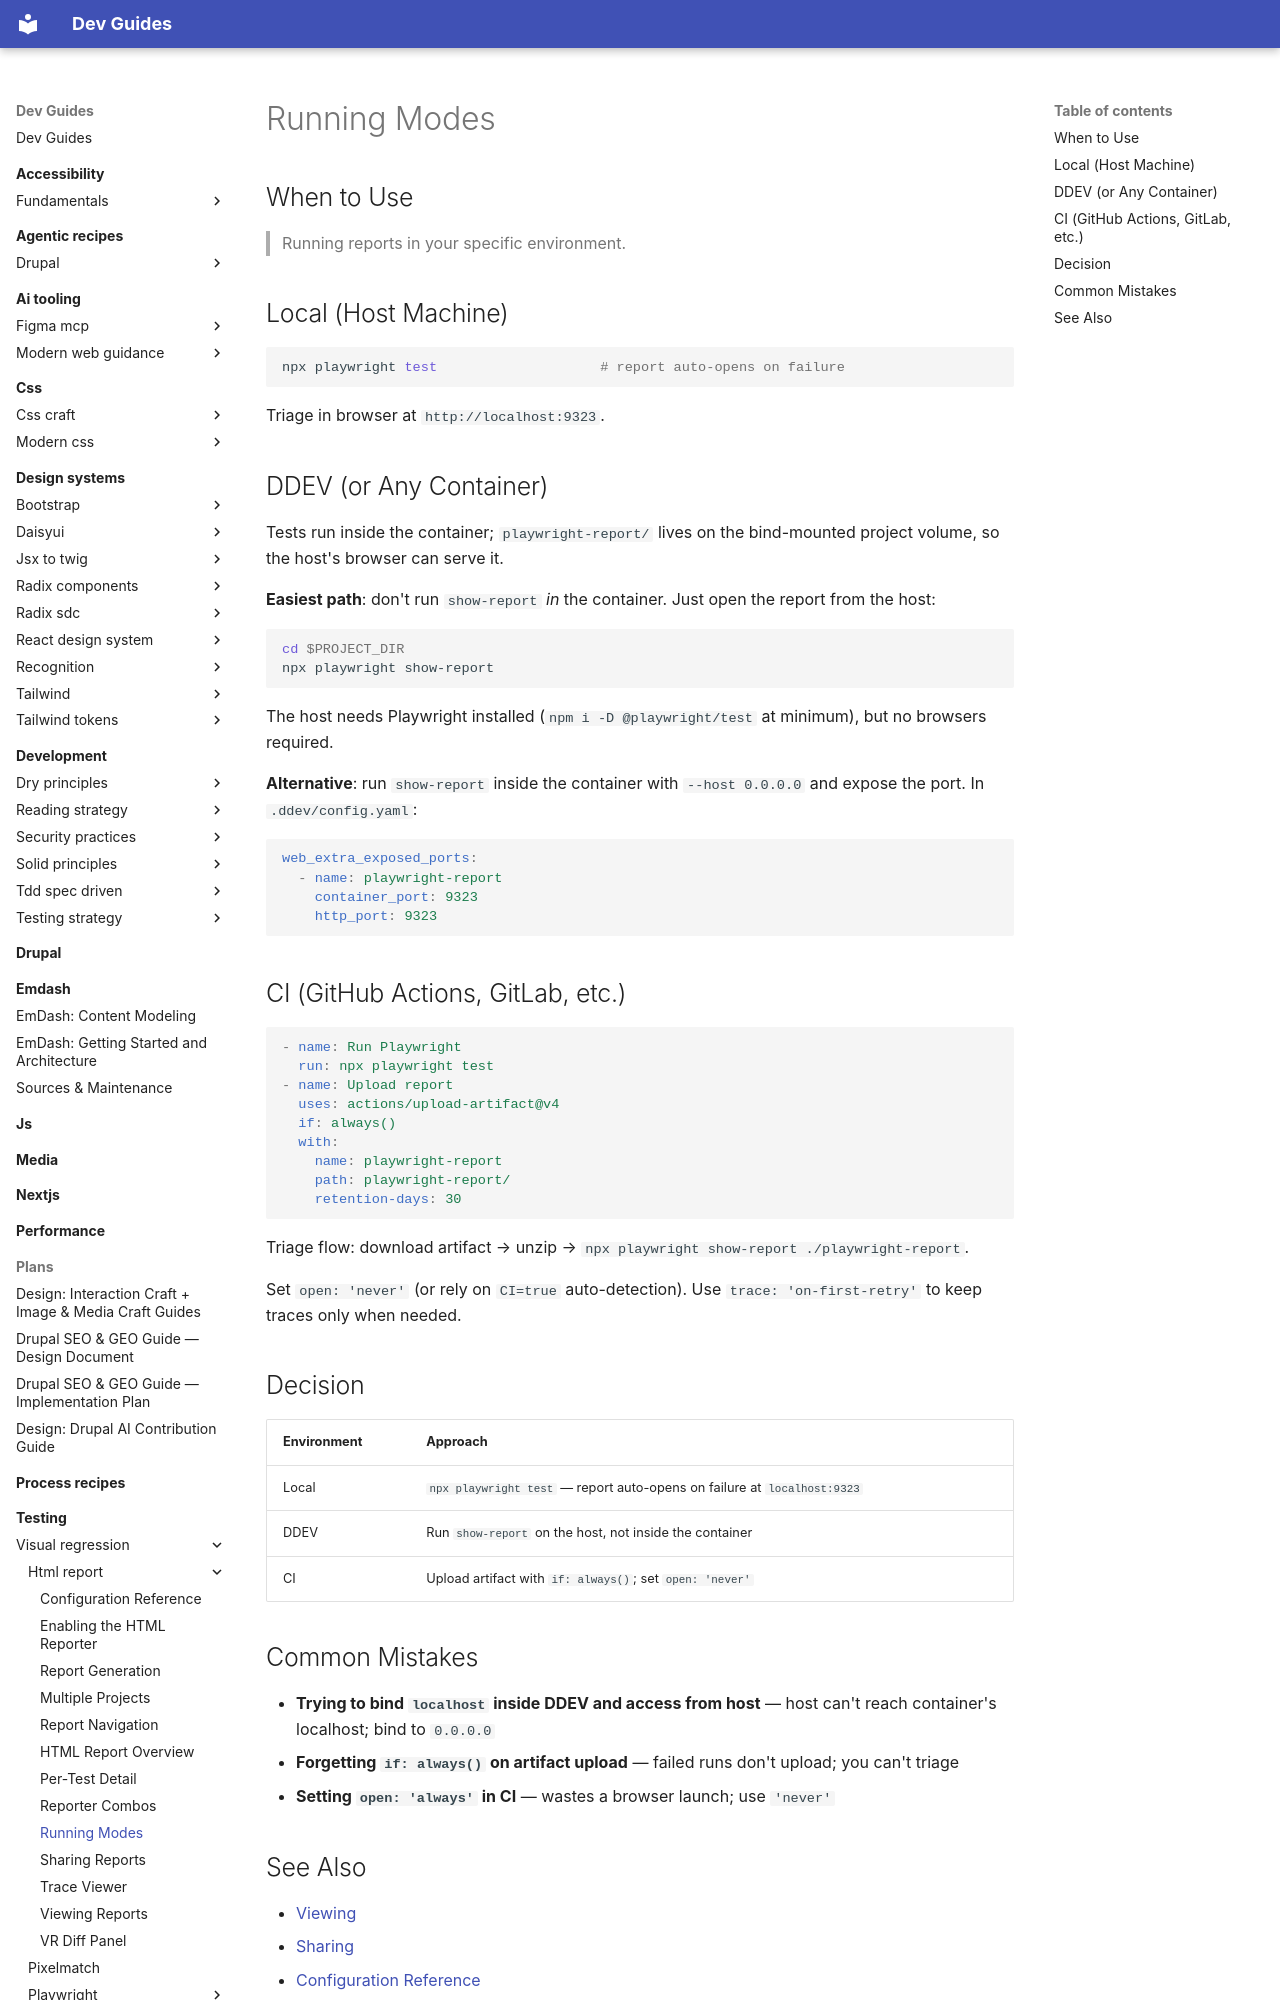

repository: camoa/dev-guides · page: testing/visual-regression/html-report/pw-report-running-modes/index.html · generator: mkdocs

---
description: "How to run and view Playwright HTML reports in local, DDEV, and CI environments."
tldr: "Local runs auto-open the report on failure. In DDEV, run show-report on the host (not in the container) since playwright-report/ is on the bind-mounted volume. In CI, upload as an artifact with if:always() and set open:'never'."
---

# Running Modes

## When to Use

> Running reports in your specific environment.

## Local (Host Machine)

```bash
npx playwright test                    # report auto-opens on failure
```

Triage in browser at `http://localhost:9323`.

## DDEV (or Any Container)

Tests run inside the container; `playwright-report/` lives on the bind-mounted project volume, so the host's browser can serve it.

**Easiest path**: don't run `show-report` *in* the container. Just open the report from the host:

```bash
cd $PROJECT_DIR
npx playwright show-report
```

The host needs Playwright installed (`npm i -D @playwright/test` at minimum), but no browsers required.

**Alternative**: run `show-report` inside the container with `--host 0.0.0.0` and expose the port. In `.ddev/config.yaml`:

```yaml
web_extra_exposed_ports:
  - name: playwright-report
    container_port: 9323
    http_port: 9323
```

## CI (GitHub Actions, GitLab, etc.)

```yaml
- name: Run Playwright
  run: npx playwright test
- name: Upload report
  uses: actions/upload-artifact@v4
  if: always()
  with:
    name: playwright-report
    path: playwright-report/
    retention-days: 30
```

Triage flow: download artifact → unzip → `npx playwright show-report ./playwright-report`.

Set `open: 'never'` (or rely on `CI=true` auto-detection). Use `trace: 'on-first-retry'` to keep traces only when needed.

## Decision

| Environment | Approach |
|---|---|
| Local | `npx playwright test` — report auto-opens on failure at `localhost:9323` |
| DDEV | Run `show-report` on the host, not inside the container |
| CI | Upload artifact with `if: always()`; set `open: 'never'` |
